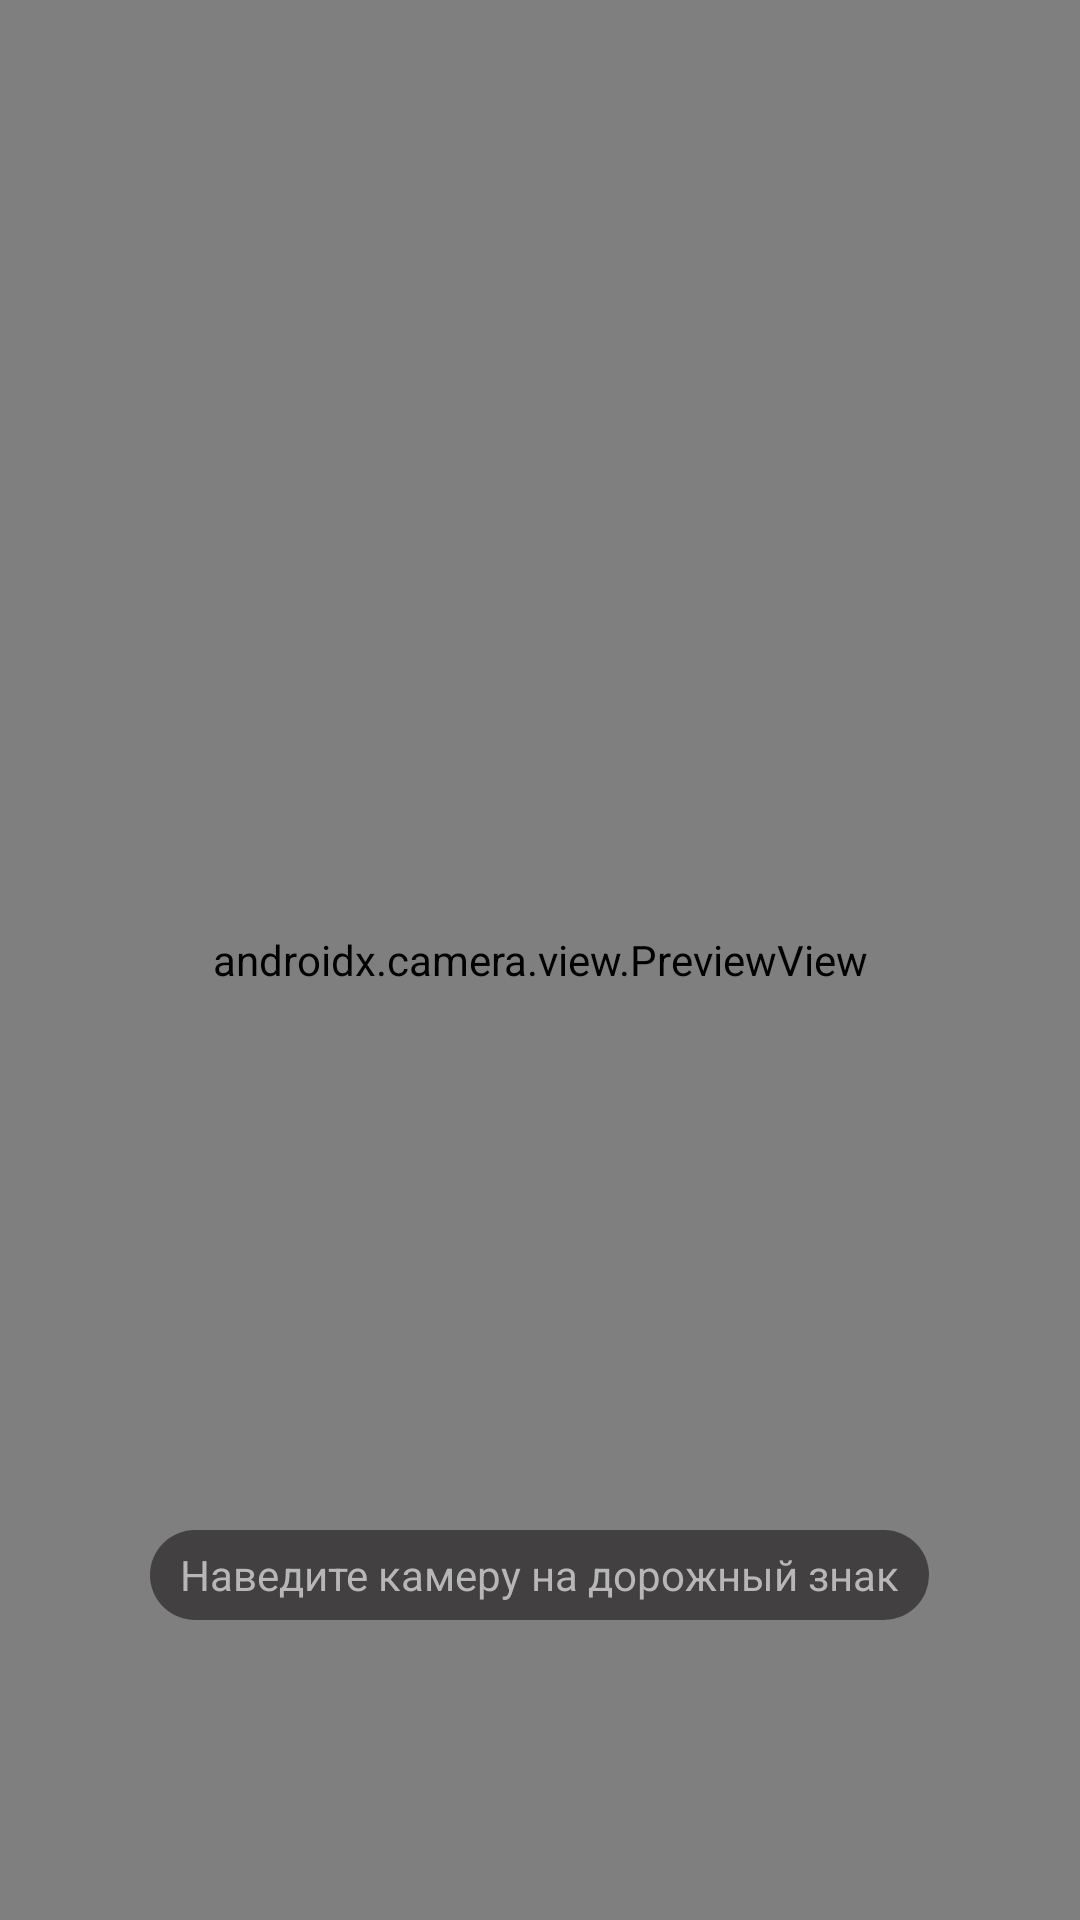

Android layout source for this screen:
<!-- AndroidManifest.xml: application theme AppTheme -->
<!-- res/layout/activity_photo_cam.xml -->
<?xml version="1.0" encoding="utf-8"?>
<FrameLayout xmlns:android="http://schemas.android.com/apk/res/android"
    xmlns:app="http://schemas.android.com/apk/res-auto"
    xmlns:tools="http://schemas.android.com/tools"
    android:layout_width="match_parent"
    android:layout_height="match_parent"
    tools:context=".ui.PhotoCamActivity">

    <androidx.camera.view.PreviewView
        android:id="@+id/preview_view"
        android:layout_width="match_parent"
        android:layout_height="match_parent" />

    <androidx.appcompat.widget.AppCompatTextView
        android:layout_width="wrap_content"
        android:layout_height="30dp"
        android:layout_gravity="bottom|center_horizontal"
        android:layout_marginBottom="100dp"
        android:background="@drawable/ic_hint"
        android:text="@string/camera_hint_text"
        android:gravity="center"
        android:paddingStart="10dp"
        android:paddingEnd="10dp"
        android:textColor="@color/colorTextHint" />

    <androidx.appcompat.widget.AppCompatImageButton
        android:id="@+id/make_photo_btn"
        android:layout_width="64dp"
        android:layout_height="64dp"
        android:layout_gravity="bottom|center_horizontal"
        android:layout_marginBottom="16dp"
        android:background="@drawable/ic_shutter"
        android:scaleType="fitCenter" />

</FrameLayout>
<!-- resources referenced by this layout -->
<resources>
  <color name="colorTextHint">#B7B7B7</color>
  <!-- drawable ic_hint (drawable-v24) -->
  <?xml version="1.0" encoding="utf-8"?>
  <shape
      xmlns:android="http://schemas.android.com/apk/res/android"
      android:shape="rectangle">
  
      <solid android:color="@color/colorHint"/> 
  
      <corners
          android:bottomRightRadius="55dp"
          android:bottomLeftRadius="55dp"
          android:topLeftRadius="55dp"
          android:topRightRadius="55dp"/>
  
  </shape>
  <string name="camera_hint_text">Наведите камеру на дорожный знак</string>
  <style name="AppTheme" parent="Theme.AppCompat.Light.NoActionBar">
          
          <item name="colorPrimary">@color/colorPrimary</item>
          <item name="colorPrimaryDark">@color/colorPrimaryDark</item>
          <item name="colorAccent">@color/colorAccent</item>
      </style>
  <color name="colorHint">#E63C3A3A</color>
  <color name="colorPrimary">#96fa9b</color>
  <color name="colorPrimaryDark">@android:color/transparent</color>
  <color name="colorAccent">#96fa9b</color>
</resources>
